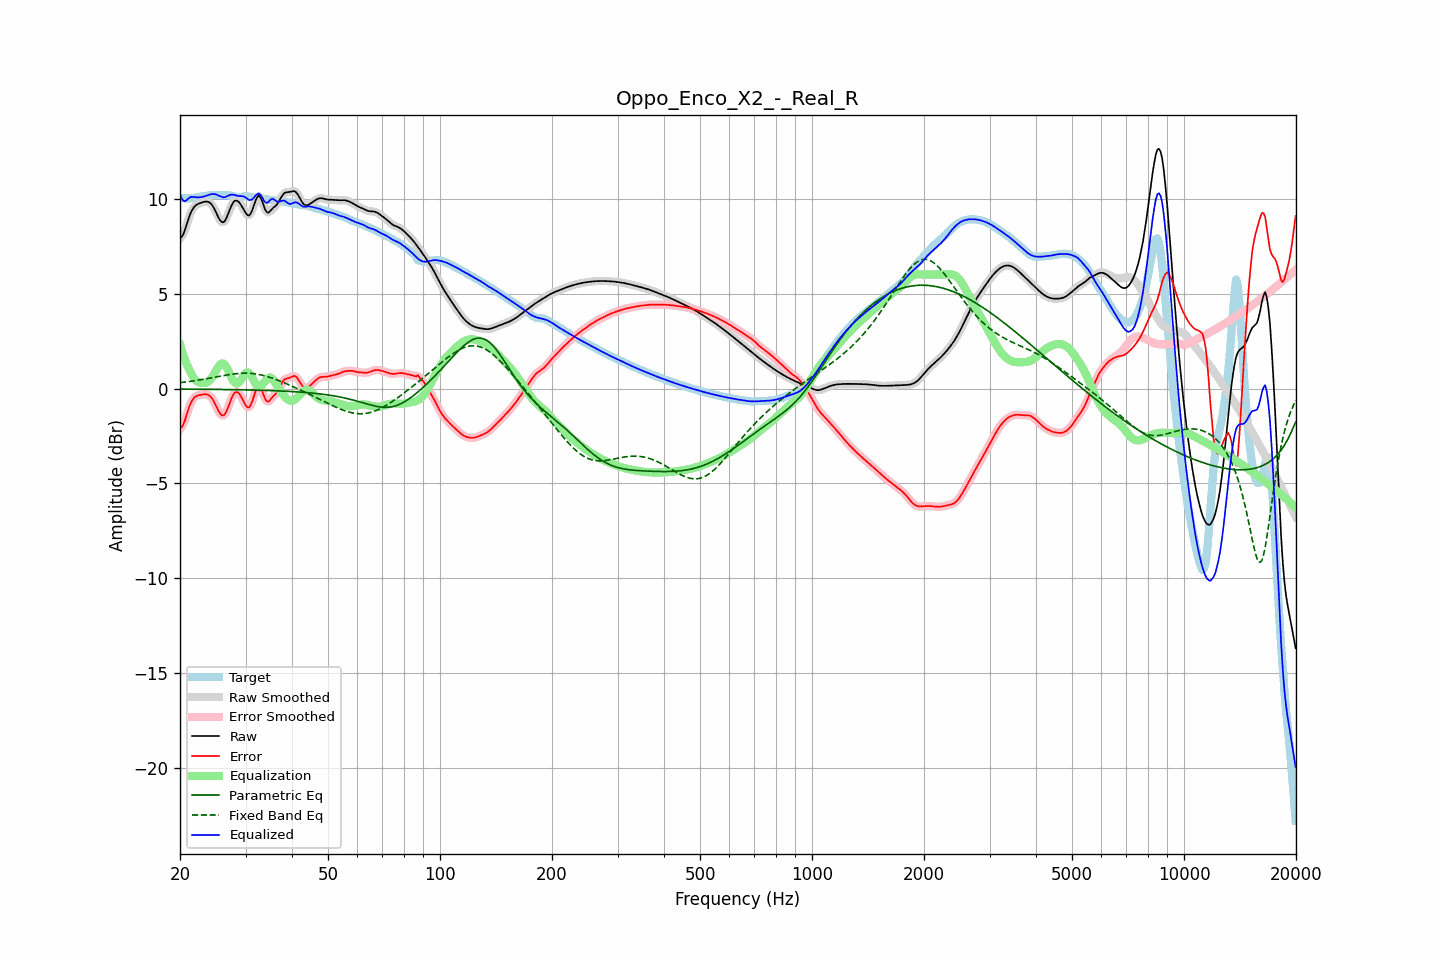

Data behind this chart, as committed beside it:
frequency, raw, error, smoothed, error_smoothed, equalization, parametric_eq, fixed_band_eq, equalized_raw, equalized_smoothed, target
20.00, 7.92, -2.12, 7.90, -2.14, 2.31, -0.03, 0.31, 10.24, 10.21, 10.04
20.20, 7.98, -2.05, 8.00, -2.03, 2.03, -0.03, 0.32, 10.02, 10.04, 10.03
20.40, 8.12, -1.91, 8.15, -1.87, 1.77, -0.03, 0.33, 9.89, 9.92, 10.02
20.61, 8.33, -1.69, 8.34, -1.68, 1.54, -0.03, 0.34, 9.86, 9.87, 10.02
20.81, 8.60, -1.41, 8.59, -1.42, 1.32, -0.03, 0.35, 9.92, 9.91, 10.01
21.02, 8.86, -1.15, 8.86, -1.15, 1.12, -0.03, 0.36, 9.98, 9.98, 10.01
21.23, 9.11, -0.90, 9.10, -0.91, 0.94, -0.03, 0.37, 10.06, 10.05, 10.01
21.44, 9.31, -0.71, 9.30, -0.72, 0.79, -0.03, 0.39, 10.10, 10.09, 10.02
21.66, 9.46, -0.58, 9.46, -0.57, 0.63, -0.03, 0.40, 10.08, 10.09, 10.03
21.87, 9.58, -0.46, 9.58, -0.47, 0.50, -0.03, 0.41, 10.09, 10.08, 10.05
22.09, 9.66, -0.41, 9.66, -0.41, 0.41, -0.03, 0.42, 10.07, 10.07, 10.06
22.31, 9.71, -0.37, 9.71, -0.37, 0.35, -0.04, 0.44, 10.06, 10.07, 10.08
22.54, 9.75, -0.35, 9.75, -0.34, 0.32, -0.04, 0.45, 10.07, 10.07, 10.10
22.76, 9.78, -0.33, 9.78, -0.33, 0.30, -0.04, 0.47, 10.08, 10.08, 10.11
22.99, 9.81, -0.32, 9.81, -0.32, 0.29, -0.04, 0.48, 10.10, 10.10, 10.13
23.22, 9.83, -0.31, 9.83, -0.31, 0.29, -0.04, 0.49, 10.12, 10.12, 10.14
23.45, 9.84, -0.31, 9.85, -0.31, 0.30, -0.04, 0.51, 10.14, 10.14, 10.15
23.69, 9.84, -0.32, 9.84, -0.32, 0.33, -0.04, 0.52, 10.17, 10.17, 10.16
23.92, 9.82, -0.36, 9.81, -0.36, 0.39, -0.04, 0.54, 10.20, 10.20, 10.17
24.16, 9.76, -0.42, 9.75, -0.43, 0.47, -0.04, 0.56, 10.23, 10.22, 10.18
24.40, 9.66, -0.53, 9.65, -0.53, 0.58, -0.04, 0.57, 10.24, 10.24, 10.19
24.65, 9.52, -0.67, 9.52, -0.67, 0.72, -0.04, 0.59, 10.25, 10.24, 10.19
24.89, 9.36, -0.83, 9.35, -0.84, 0.88, -0.05, 0.60, 10.23, 10.23, 10.19
25.14, 9.18, -1.01, 9.17, -1.02, 1.03, -0.05, 0.62, 10.21, 10.20, 10.19
25.39, 8.99, -1.19, 9.00, -1.19, 1.17, -0.05, 0.64, 10.16, 10.17, 10.18
25.65, 8.86, -1.32, 8.85, -1.33, 1.27, -0.05, 0.65, 10.13, 10.12, 10.18
25.91, 8.77, -1.41, 8.77, -1.41, 1.32, -0.05, 0.67, 10.09, 10.09, 10.18
26.16, 8.75, -1.43, 8.77, -1.41, 1.31, -0.05, 0.68, 10.06, 10.08, 10.18
26.43, 8.84, -1.34, 8.85, -1.33, 1.24, -0.05, 0.70, 10.08, 10.09, 10.18
26.69, 9.01, -1.18, 9.00, -1.18, 1.12, -0.05, 0.71, 10.12, 10.12, 10.18
26.96, 9.21, -0.98, 9.21, -0.97, 0.95, -0.05, 0.73, 10.15, 10.16, 10.18
27.23, 9.43, -0.74, 9.43, -0.75, 0.76, -0.06, 0.74, 10.19, 10.19, 10.17
27.50, 9.63, -0.52, 9.63, -0.53, 0.58, -0.06, 0.75, 10.21, 10.21, 10.16
27.77, 9.78, -0.35, 9.78, -0.35, 0.42, -0.06, 0.76, 10.21, 10.21, 10.13
28.05, 9.88, -0.22, 9.87, -0.23, 0.32, -0.06, 0.77, 10.20, 10.19, 10.10
28.33, 9.90, -0.19, 9.90, -0.18, 0.27, -0.06, 0.78, 10.16, 10.17, 10.08
28.62, 9.87, -0.20, 9.87, -0.21, 0.28, -0.06, 0.79, 10.15, 10.15, 10.07
28.90, 9.78, -0.29, 9.78, -0.29, 0.35, -0.07, 0.80, 10.14, 10.14, 10.07
29.19, 9.66, -0.43, 9.66, -0.43, 0.47, -0.07, 0.80, 10.13, 10.13, 10.09
29.48, 9.52, -0.59, 9.52, -0.59, 0.61, -0.07, 0.81, 10.13, 10.12, 10.11
29.78, 9.37, -0.75, 9.37, -0.76, 0.73, -0.07, 0.81, 10.10, 10.10, 10.12
30.08, 9.23, -0.90, 9.23, -0.90, 0.82, -0.07, 0.81, 10.05, 10.05, 10.13
30.38, 9.13, -0.99, 9.14, -0.98, 0.85, -0.07, 0.81, 9.98, 9.99, 10.12
30.68, 9.11, -0.99, 9.13, -0.97, 0.81, -0.08, 0.80, 9.93, 9.94, 10.11
30.99, 9.22, -0.87, 9.22, -0.86, 0.71, -0.08, 0.80, 9.93, 9.93, 10.08
31.30, 9.40, -0.66, 9.41, -0.66, 0.57, -0.08, 0.79, 9.97, 9.98, 10.07
31.61, 9.65, -0.41, 9.65, -0.40, 0.40, -0.08, 0.78, 10.05, 10.06, 10.05
31.93, 9.91, -0.14, 9.89, -0.15, 0.26, -0.08, 0.77, 10.16, 10.15, 10.04
32.24, 10.07, 0.03, 10.07, 0.03, 0.15, -0.09, 0.76, 10.22, 10.22, 10.04
32.57, 10.16, 0.13, 10.13, 0.11, 0.11, -0.09, 0.74, 10.27, 10.24, 10.03
32.89, 10.08, 0.07, 10.07, 0.05, 0.12, -0.09, 0.72, 10.20, 10.19, 10.02
33.22, 9.89, -0.11, 9.89, -0.11, 0.18, -0.09, 0.71, 10.08, 10.07, 10.00
33.55, 9.65, -0.34, 9.65, -0.33, 0.28, -0.10, 0.69, 9.93, 9.93, 9.99
33.89, 9.42, -0.56, 9.44, -0.54, 0.39, -0.10, 0.66, 9.81, 9.83, 9.97
34.23, 9.30, -0.67, 9.31, -0.66, 0.49, -0.10, 0.64, 9.78, 9.80, 9.96
34.57, 9.26, -0.69, 9.28, -0.68, 0.56, -0.10, 0.61, 9.82, 9.84, 9.95
34.92, 9.34, -0.60, 9.33, -0.61, 0.58, -0.11, 0.59, 9.92, 9.91, 9.94
35.27, 9.43, -0.50, 9.42, -0.51, 0.55, -0.11, 0.56, 9.98, 9.97, 9.93
35.62, 9.52, -0.40, 9.51, -0.41, 0.47, -0.11, 0.53, 9.99, 9.98, 9.92
35.97, 9.58, -0.33, 9.59, -0.33, 0.34, -0.12, 0.50, 9.93, 9.93, 9.91
... 635 more rows
